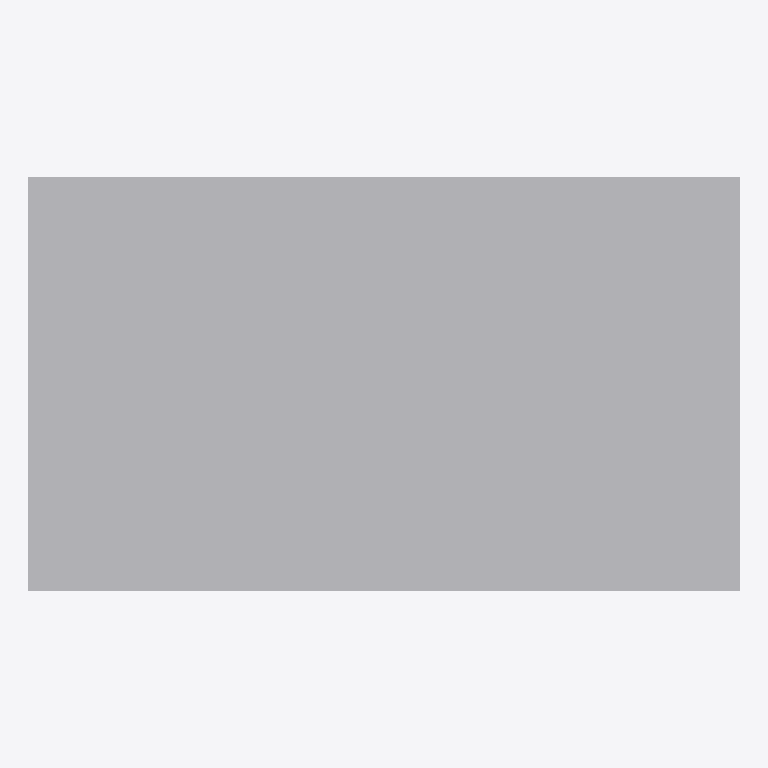
Plan cut of the same IFC building model at storey 'Geschoss 1' (level 0.00 m, cut at 1.40 m), seen from above with north up, elements coloured by IFC class: 2 other elements (light grey). Cut surfaces are drawn darker.
Extent 17.2 m × 10.0 m × 14.9 m (x, y, z). Storeys (2): Geschoss 1 at 0.00 m; Level 1 at 4.00 m. Elements (32): 15 IfcBuildingElementProxy, 8 IfcSlab, 2 IfcBeam, 2 IfcFurnishingElement, 2 IfcWallStandardCase, 1 IfcFlowSegment, 1 IfcFlowTerminal, 1 IfcRailing.

HEADER;
FILE_DESCRIPTION(('ViewDefinition [CoordinationView_V2.0]'),'2;1');
FILE_NAME('Project Number','2023-03-17T08:14:21',(''),(''),'ODA IFC SDK 22.8','22.1.21.13 - Exporter 22.1.21.13 - Alternate UI 22.1.21.13','');
FILE_SCHEMA(('IFC2X3'));
ENDSEC;
DATA;
#92=IFCPROJECT('0tyvcsGrTBfAVlVnk3KLEi',#20,'Project Number',$,$,'Project Name','Project Status',(#87),#84);
#109=IFCSITE('0tyvcsGrTBfAVlVnk3KLEk',#20,'Default',$,$,#108,$,$,.ELEMENT.,$,$,$,$,$);
#94=IFCBUILDING('0tyvcsGrTBfAVlVnk3KLEj',#20,'',$,$,#16,$,'',.ELEMENT.,$,$,$);
#101=IFCBUILDINGSTOREY('0tyvcsGrTBfAVlVnjygd9j',#20,'Geschoss 1',$,'Level:Circle Head - Project Datum',#100,$,'Geschoss 1',.ELEMENT.,0.0);
#105=IFCBUILDINGSTOREY('0tyvcsGrTBfAVlVnjyhgxg',#20,'Level 1',$,'Level:Circle Head - Project Datum',#104,$,'Level 1',.ELEMENT.,3999.9999999999995);
#41209=IFCBUILDINGELEMENTPROXY('3Md6bUzMDFPRGlnenPsiYn',#20,'Geologie:Geologie:386805',$,'Geologie:Geologie',#41208,#41206,'386805',$);
#41271=IFCBUILDINGELEMENTPROXY('3Md6bUzMDFPRGlnenPsiPX',#20,'Geologie1:Geologie:387109',$,'Geologie1:Geologie',#41270,#41268,'387109',$);
ENDSEC;